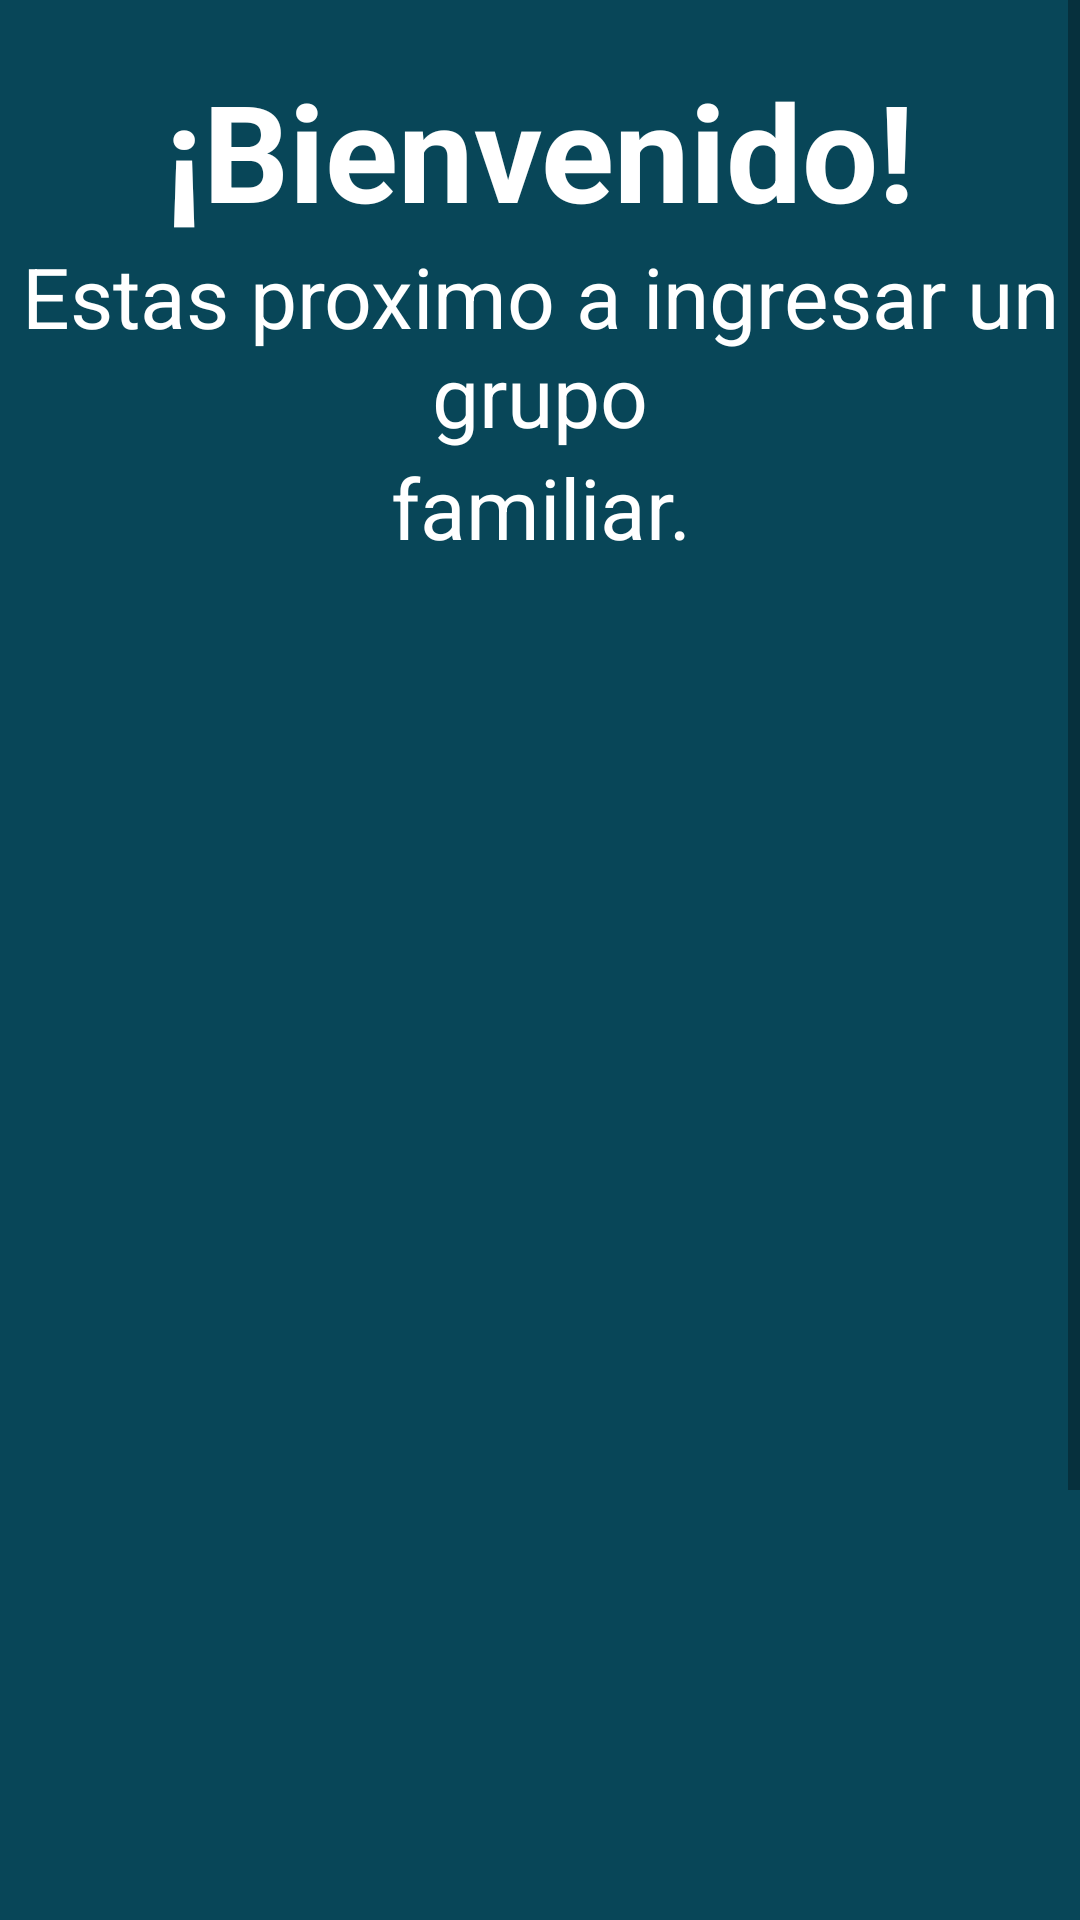

Write the Android layout XML for this screen, with the resource values it uses.
<!-- AndroidManifest.xml: application theme AppTheme -->
<!-- res/layout/activity_vista_form_vii.xml -->
<?xml version="1.0" encoding="utf-8"?>
<RelativeLayout xmlns:android="http://schemas.android.com/apk/res/android"
    xmlns:app="http://schemas.android.com/apk/res-auto"
    xmlns:tools="http://schemas.android.com/tools"
    android:layout_width="match_parent"
    android:layout_height="match_parent"
    tools:context="android.fascup.com.fascup.FormVActivity"
    android:background="#084658">


    <ScrollView
        android:layout_width="match_parent"
        android:layout_height="match_parent">

        <LinearLayout
            android:layout_width="match_parent"
            android:layout_height="wrap_content"
            android:orientation="vertical" >

            <LinearLayout
                android:layout_width="match_parent"
                android:layout_height="match_parent"
                android:orientation="vertical">

                <TextView
                    android:id="@+id/textView2"
                    android:layout_width="match_parent"
                    android:layout_height="wrap_content"
                    android:layout_marginTop="20dp"
                    android:gravity="center"
                    android:text="@string/mensaje1_VistaFormVII"
                    android:textColor="#ffffff"
                    android:textSize="45dp"
                    android:textStyle="bold" />
                <TextView
                    android:id="@+id/textView2"
                    android:layout_width="match_parent"
                    android:layout_height="wrap_content"
                    android:gravity="center"
                    android:text="@string/mensaje2_VistaFormVII"
                    android:textColor="#ffffff"
                    android:textSize="28dp" />
                <TextView
                    android:id="@+id/textView2"
                    android:layout_width="match_parent"
                    android:layout_height="wrap_content"
                    android:gravity="center"
                    android:text="familiar."
                    android:textColor="#ffffff"
                    android:textSize="28dp" />

                <ImageView
                    android:id="@+id/imageView4"
                    android:layout_width="400dp"
                    android:layout_height="460dp"
                    android:layout_gravity="center"
                    android:layout_marginTop="60dp"
                    app:srcCompat="@drawable/grupofamiliarformv" />


            </LinearLayout>

            <LinearLayout
                android:layout_width="500dp"
                android:layout_height="match_parent"
                android:orientation="horizontal"
                android:layout_gravity="center"
                android:layout_marginTop="40dp">

                <Button
                    android:id="@+id/btn_agregar"
                    android:layout_width="match_parent"
                    android:layout_height="wrap_content"
                    android:layout_weight="1"
                    android:background="@drawable/btn_btn_primary"
                    android:text="@string/mensaje3_VistaFormVII"
                    android:layout_margin="10dp"
                    android:textColor="#fff"
                    android:textSize="20dp"
                    android:onClick="onClick"/>
            </LinearLayout>


        </LinearLayout>



    </ScrollView>
</RelativeLayout>
<!-- resources referenced by this layout -->
<resources>
  <!-- drawable btn_btn_primary (drawable) -->
  <?xml version="1.0" encoding="utf-8"?>
  <shape xmlns:android="http://schemas.android.com/apk/res/android">
      <corners android:radius="50dp"></corners>
      <padding android:bottom="15dp" android:left="15dp" android:right="15dp"
          android:top="15dp"></padding>
      <solid android:color="@color/btn_btn_primary"></solid>
  </shape>
  <!-- drawable grupofamiliarformv: png bitmap (drawable, 56328 bytes) -->
  <string name="mensaje1_VistaFormVII">¡Bienvenido!</string>
  <string name="mensaje2_VistaFormVII">Estas proximo a ingresar un grupo</string>
  <string name="mensaje3_VistaFormVII">Agregar un grupo</string>
  <style name="AppTheme" parent="Theme.AppCompat.Light.DarkActionBar">
          
          <item name="colorPrimary">@color/colorPrimary</item>
          <item name="colorPrimaryDark">@color/colorPrimaryDark</item>
          <item name="colorAccent">@color/colorAccent</item>
      </style>
  <color name="btn_btn_primary">#0f6078</color>
  <color name="colorPrimary">#77ca00</color>
  <color name="colorPrimaryDark">#77ca00</color>
  <color name="colorAccent">#FF4081</color>
</resources>
